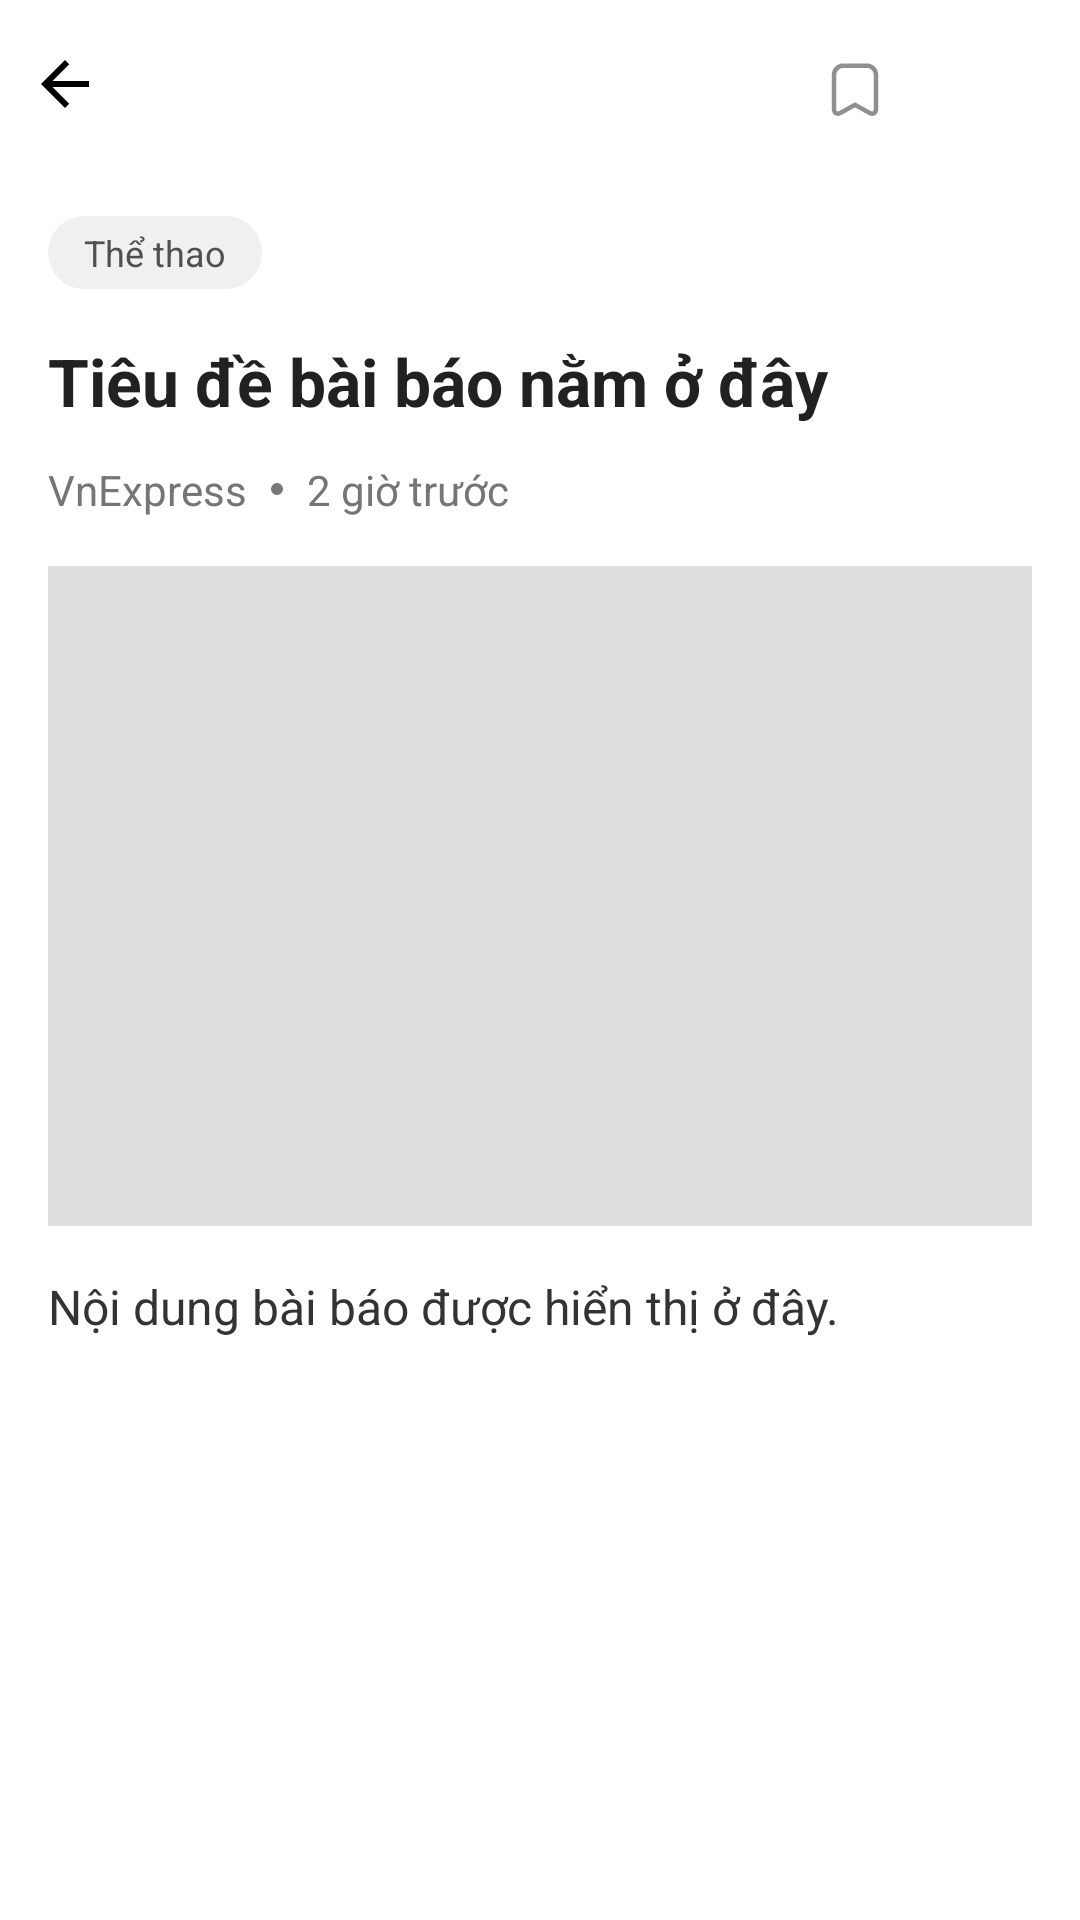

Android layout source for this screen:
<!-- AndroidManifest.xml: application theme Theme.AppDocBao -->
<!-- res/layout/activity_news_detail.xml -->
<?xml version="1.0" encoding="utf-8"?>
<androidx.coordinatorlayout.widget.CoordinatorLayout xmlns:android="http://schemas.android.com/apk/res/android"
    xmlns:app="http://schemas.android.com/apk/res-auto"
    xmlns:tools="http://schemas.android.com/tools"
    android:layout_width="match_parent"
    android:layout_height="match_parent"
    android:background="@color/white">

    <com.google.android.material.appbar.AppBarLayout
        android:id="@+id/appBarLayout"
        android:layout_width="match_parent"
        android:layout_height="wrap_content"
        android:background="@color/white"
        app:elevation="0dp">

        <androidx.appcompat.widget.Toolbar
            android:id="@+id/toolbar"
            android:layout_width="match_parent"
            android:layout_height="56dp"
            app:contentInsetStart="0dp">

            <LinearLayout
                android:layout_width="match_parent"
                android:layout_height="match_parent"
                android:gravity="center_vertical"
                android:orientation="horizontal">

                <ImageButton
                    android:id="@+id/btnBack"
                    android:layout_width="43dp"
                    android:layout_height="48dp"
                    android:background="?attr/selectableItemBackgroundBorderless"
                    android:contentDescription="Back"
                    android:src="@drawable/ic_back" />

                <View
                    android:layout_width="0dp"
                    android:layout_height="1dp"
                    android:layout_weight="1" />

                <ImageButton
                    android:id="@+id/btnBookmark"
                    android:layout_width="48dp"
                    android:layout_height="48dp"
                    android:background="?attr/selectableItemBackgroundBorderless"
                    android:contentDescription="Bookmark"
                    android:src="@drawable/ic_bookmark" />

                <ImageButton
                    android:id="@+id/btnShare"
                    android:layout_width="48dp"
                    android:layout_height="48dp"
                    android:background="?attr/selectableItemBackgroundBorderless"
                    android:contentDescription="Share"
                    android:src="@drawable/ic_share" />

            </LinearLayout>
        </androidx.appcompat.widget.Toolbar>
    </com.google.android.material.appbar.AppBarLayout>

    <androidx.core.widget.NestedScrollView
        android:layout_width="match_parent"
        android:layout_height="match_parent"
        app:layout_behavior="@string/appbar_scrolling_view_behavior">

        <LinearLayout
            android:layout_width="match_parent"
            android:layout_height="wrap_content"
            android:orientation="vertical"
            android:padding="16dp">

            <TextView
                android:id="@+id/tvCategory"
                android:layout_width="wrap_content"
                android:layout_height="wrap_content"
                android:background="@drawable/bg_category"
                android:paddingHorizontal="12dp"
                android:paddingVertical="4dp"
                android:text="Thể thao"
                android:textColor="@color/category_text"
                android:textSize="12sp" />

            <TextView
                android:id="@+id/tvTitle"
                android:layout_width="match_parent"
                android:layout_height="wrap_content"
                android:layout_marginTop="16dp"
                android:text="Tiêu đề bài báo nằm ở đây "
                android:textColor="@color/text_primary"
                android:textSize="22sp"
                android:textStyle="bold" />

            <LinearLayout
                android:layout_width="match_parent"
                android:layout_height="wrap_content"
                android:layout_marginTop="12dp"
                android:gravity="center_vertical"
                android:orientation="horizontal">

                <TextView
                    android:id="@+id/tvSource"
                    android:layout_width="wrap_content"
                    android:layout_height="wrap_content"
                    android:text="VnExpress"
                    android:textColor="@color/text_secondary"
                    android:textSize="14sp" />

                <View
                    android:layout_width="4dp"
                    android:layout_height="4dp"
                    android:layout_marginHorizontal="8dp"
                    android:background="@drawable/dot_separator" />

                <TextView
                    android:id="@+id/tvTime"
                    android:layout_width="wrap_content"
                    android:layout_height="wrap_content"
                    android:text="2 giờ trước"
                    android:textColor="@color/text_secondary"
                    android:textSize="14sp" />
            </LinearLayout>

            <ImageView
                android:id="@+id/ivNewsImage"
                android:layout_width="match_parent"
                android:layout_height="220dp"
                android:layout_marginTop="16dp"
                android:contentDescription="News image"
                android:scaleType="centerCrop"
                android:src="@drawable/placeholder_image" />

            <TextView
                android:id="@+id/tvContent"
                android:layout_width="match_parent"
                android:layout_height="wrap_content"
                android:layout_marginTop="16dp"
                android:lineSpacingExtra="6dp"
                android:text="Nội dung bài báo được hiển thị ở đây. "
                android:textColor="@color/text_content"
                android:textSize="16sp" />

        </LinearLayout>
    </androidx.core.widget.NestedScrollView>
</androidx.coordinatorlayout.widget.CoordinatorLayout>
<!-- resources referenced by this layout -->
<resources>
  <color name="category_text">#505050</color>
  <color name="text_content">#333333</color>
  <color name="text_primary">#212121</color>
  <color name="text_secondary">#757575</color>
  <color name="white">#FFFFFFFF</color>
  <!-- drawable bg_category (drawable) -->
  <?xml version="1.0" encoding="utf-8"?>
  <shape xmlns:android="http://schemas.android.com/apk/res/android"
      android:shape="rectangle">
      <solid android:color="#F0F0F0" />
      <corners android:radius="16dp" />
  </shape>
  <!-- drawable dot_separator (drawable) -->
  <?xml version="1.0" encoding="utf-8"?>
  <shape xmlns:android="http://schemas.android.com/apk/res/android"
      android:shape="oval">
      <solid android:color="#777777" />
  </shape>
  <!-- drawable ic_back (drawable) -->
  <?xml version="1.0" encoding="utf-8"?>
  <vector xmlns:android="http://schemas.android.com/apk/res/android"
      android:width="24dp"
      android:height="24dp"
      android:viewportWidth="24"
      android:viewportHeight="24">
      <path
          android:fillColor="#000000"
          android:pathData="M20,11H7.83l5.59,-5.59L12,4l-8,8 8,8 1.41,-1.41L7.83,13H20v-2z" />
  </vector>
  <!-- drawable ic_bookmark (drawable) -->
  <?xml version="1.0" encoding="utf-8"?>
  <vector xmlns:android="http://schemas.android.com/apk/res/android"
      android:width="24dp"
      android:height="24dp"
      android:viewportWidth="24"
      android:viewportHeight="24">
      <path
          android:fillColor="#909090"
          android:fillAlpha="0"
          android:pathData="M12.89,5.88H5.11C3.4,5.88 2,7.28 2,8.99V20.35C2,21.66 3.04,22.28 4.2,21.61L9,18.93L13.8,21.61C14.96,22.28 16,21.66 16,20.35V8.99C16,7.28 14.6,5.88 12.89,5.88Z"
          android:strokeWidth="1.5"
          android:strokeColor="#909090"
          android:strokeLineCap="round"
          android:strokeLineJoin="round" />
  </vector>
  <!-- drawable placeholder_image (drawable) -->
  <?xml version="1.0" encoding="utf-8"?>
  <shape xmlns:android="http://schemas.android.com/apk/res/android"
      android:shape="rectangle">
      <solid android:color="#DDDDDD" />
      <size
          android:width="100dp"
          android:height="100dp" />
  </shape>
  <style name="Theme.AppDocBao" parent="Base.Theme.AppDocBao" />
  <style name="Base.Theme.AppDocBao" parent="Theme.Material3.DayNight.NoActionBar">
          
          
      </style>
</resources>
